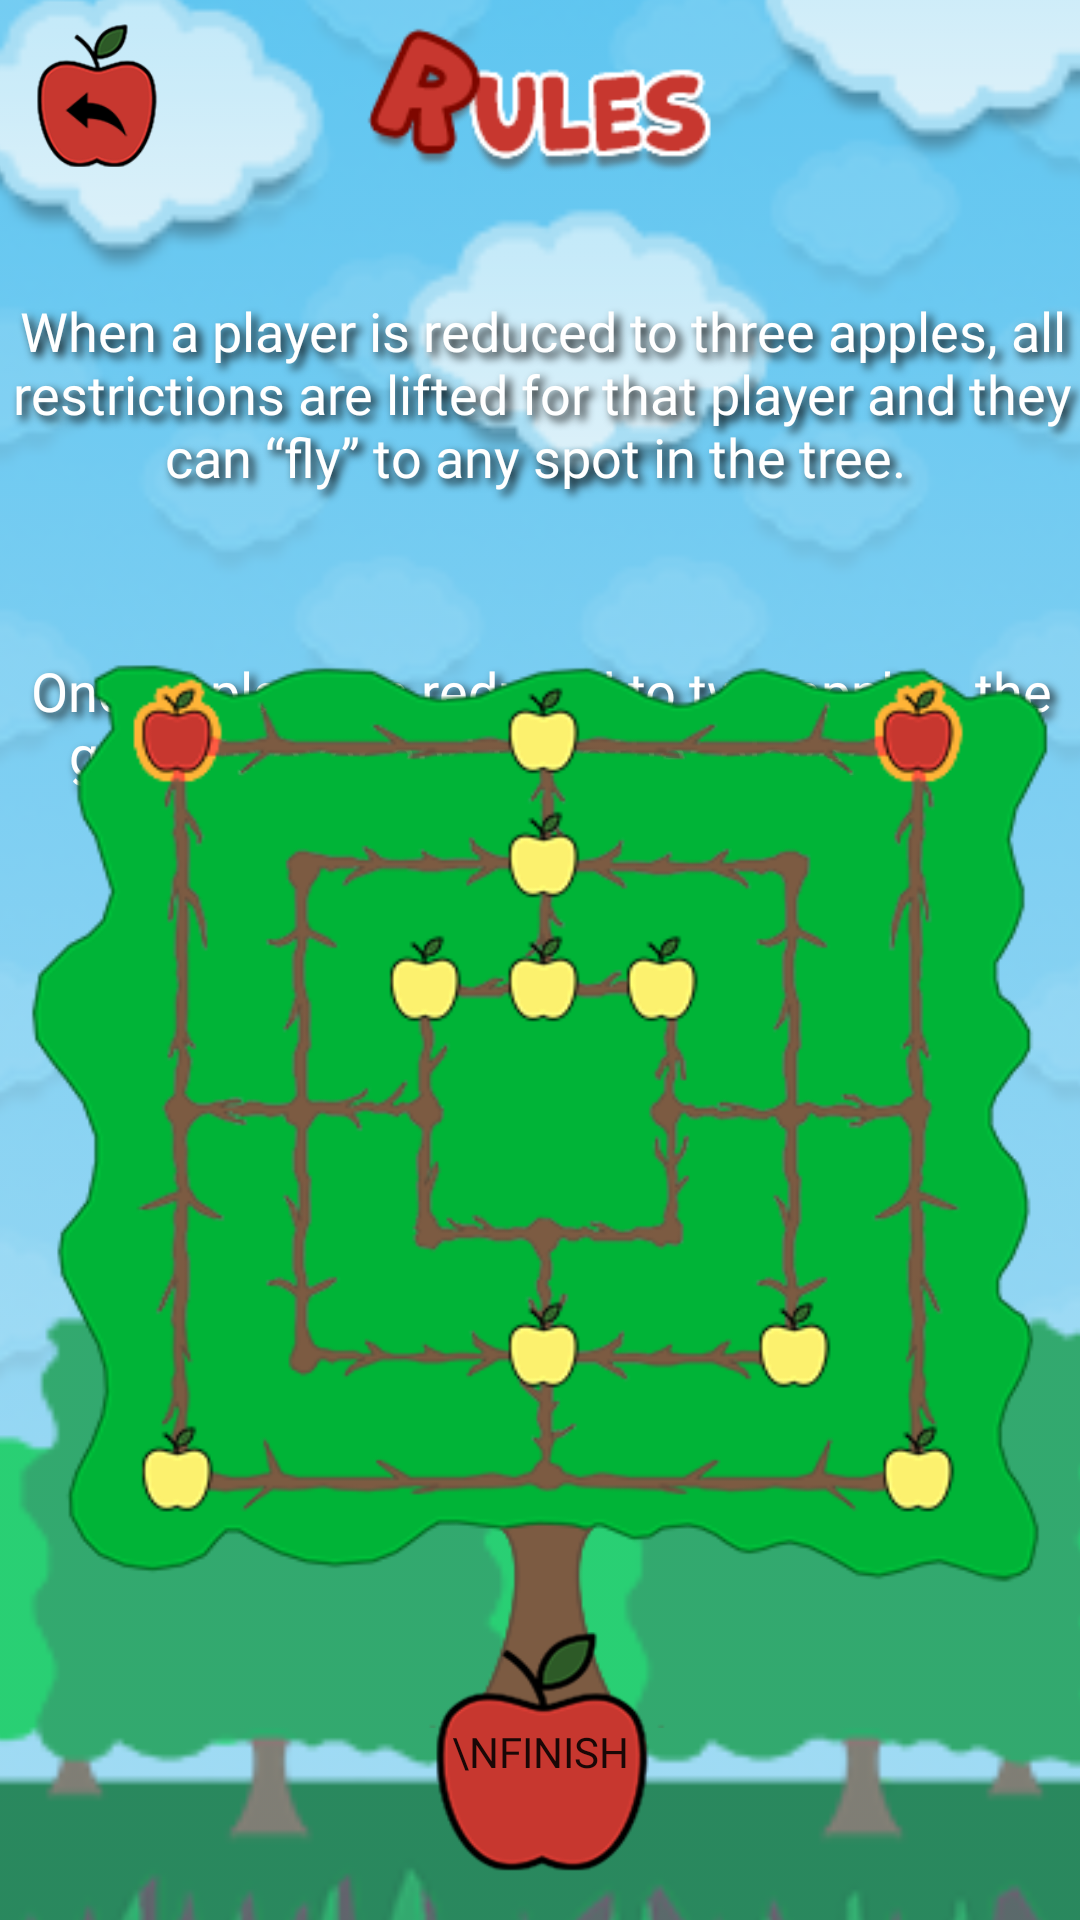

Android layout source for this screen:
<!-- AndroidManifest.xml: application theme Theme.NineMensMorrisApp -->
<!-- res/layout/activity_rules_page3.xml -->
<?xml version="1.0" encoding="utf-8"?>
<androidx.constraintlayout.widget.ConstraintLayout xmlns:android="http://schemas.android.com/apk/res/android"
    xmlns:app="http://schemas.android.com/apk/res-auto"
    xmlns:tools="http://schemas.android.com/tools"
    android:layout_width="match_parent"
    android:layout_height="match_parent"
    tools:context=".RulesPage3Activity"
    android:background="@color/sky_blue">

    <ImageView
        android:id="@+id/backgroundForRules3"
        android:layout_width="534dp"
        android:layout_height="852dp"
        android:alpha=".7"
        app:layout_constraintBottom_toBottomOf="parent"
        app:layout_constraintEnd_toEndOf="parent"
        app:layout_constraintHorizontal_bias="0.504"
        app:layout_constraintStart_toStartOf="parent"
        app:layout_constraintTop_toTopOf="parent"
        app:layout_constraintVertical_bias="0.504"
        app:srcCompat="@drawable/background9applesmorris" />

    <TextView
        android:id="@+id/information1Page3"
        android:layout_width="375dp"
        android:layout_height="80dp"
        android:layout_centerInParent="true"
        android:layout_marginStart="16dp"
        android:layout_marginTop="40dp"
        android:layout_marginEnd="16dp"
        android:fontFamily="@font/carter_one"
        android:shadowColor="#000000"
        android:shadowDx="5"
        android:shadowDy="5"
        android:shadowRadius="7"
        android:text="When a player is reduced to three apples, all restrictions are lifted for that player and they can “fly” to any spot in the tree. "
        android:textAlignment="center"
        android:textColor="#FFFFFF"
        android:textSize="18sp"
        app:layout_constraintEnd_toEndOf="parent"
        app:layout_constraintHorizontal_bias="0.493"
        app:layout_constraintStart_toStartOf="parent"
        app:layout_constraintTop_toBottomOf="@+id/rulesTitlePage3" />

    <TextView
        android:id="@+id/information2Page3"
        android:layout_width="375dp"
        android:layout_height="60dp"
        android:layout_centerInParent="true"
        android:layout_marginTop="40dp"
        android:fontFamily="@font/carter_one"
        android:shadowColor="#000000"
        android:shadowDx="5"
        android:shadowDy="5"
        android:shadowRadius="7"
        android:text="Once a player is reduced to two apples, the game is over and the other player wins. "
        android:textAlignment="center"
        android:textColor="#FFFFFF"
        android:textSize="18dp"
        app:layout_constraintEnd_toEndOf="parent"
        app:layout_constraintHorizontal_bias="0.493"
        app:layout_constraintStart_toStartOf="parent"
        app:layout_constraintTop_toBottomOf="@+id/information1Page3" />

    <Button
        android:id="@+id/finishButtonForRulesPage3"
        android:layout_width="85dp"
        android:layout_height="80dp"
        android:layout_marginBottom="16dp"
        android:background="@drawable/redapple"
        android:fontFamily="@font/carter_one"
        android:onClick="toMainMenu"
        android:text="\nFinish"
        app:layout_constraintBottom_toBottomOf="parent"
        app:layout_constraintEnd_toEndOf="parent"
        app:layout_constraintStart_toStartOf="parent" />

    <ImageView
        android:id="@+id/rulesTitlePage3"
        android:layout_width="125dp"
        android:layout_height="50dp"
        android:layout_marginTop="8dp"
        app:layout_constraintEnd_toEndOf="parent"
        app:layout_constraintStart_toStartOf="parent"
        app:layout_constraintTop_toTopOf="parent"
        app:srcCompat="@drawable/rulestext" />

    <ImageButton
        android:id="@+id/backButtonRulesPage3"
        android:layout_width="wrap_content"
        android:layout_height="wrap_content"
        android:layout_marginStart="8dp"
        android:layout_marginTop="8dp"
        android:background="@drawable/backbutton"
        android:minWidth="48dp"
        android:minHeight="48dp"
        android:onClick="toPage2OfRules"
        app:layout_constraintStart_toStartOf="parent"
        app:layout_constraintTop_toTopOf="parent"
        tools:ignore="SpeakableTextPresentCheck" />

    <ImageView
        android:id="@+id/exampleBoardRulesPage3"
        android:layout_width="407dp"
        android:layout_height="355dp"
        android:layout_marginBottom="64dp"
        app:layout_constraintBottom_toBottomOf="parent"
        app:layout_constraintEnd_toEndOf="parent"
        app:layout_constraintHorizontal_bias="0.495"
        app:layout_constraintStart_toStartOf="parent"
        app:srcCompat="@drawable/boardwithonly2applesleft" />
</androidx.constraintlayout.widget.ConstraintLayout>
<!-- resources referenced by this layout -->
<resources>
  <color name="sky_blue">#87CEEB</color>
  <!-- drawable backbutton: png bitmap (drawable-nodpi, 7758 bytes) -->
  <!-- drawable background9applesmorris: png bitmap (drawable-nodpi, 81171 bytes) -->
  <!-- drawable boardwithonly2applesleft: png bitmap (drawable-nodpi, 65859 bytes) -->
  <!-- drawable redapple: png bitmap (drawable-nodpi, 5829 bytes) -->
  <!-- drawable rulestext: png bitmap (drawable-nodpi, 6138 bytes) -->
  <style name="Theme.NineMensMorrisApp" parent="Theme.MaterialComponents.DayNight.NoActionBar">
          
          <item name="colorPrimary">@color/apple_red</item>
          <item name="colorPrimaryVariant">@color/brick_red</item>
          <item name="colorOnPrimary">@color/white</item>
          
          <item name="colorSecondary">@color/forest_green</item>
          <item name="colorSecondaryVariant">@color/grass_green</item>
          <item name="colorOnSecondary">@color/black</item>
          
          <item name="android:statusBarColor" tools:targetApi="l">?attr/colorPrimaryVariant</item>
          
      </style>
  <color name="apple_red">#C7372F</color>
  <color name="brick_red">#CC3355</color>
  <color name="white">#FFFFFFFF</color>
  <color name="forest_green">#008C2B</color>
  <color name="grass_green">#348C31</color>
  <color name="black">#FF000000</color>
</resources>
